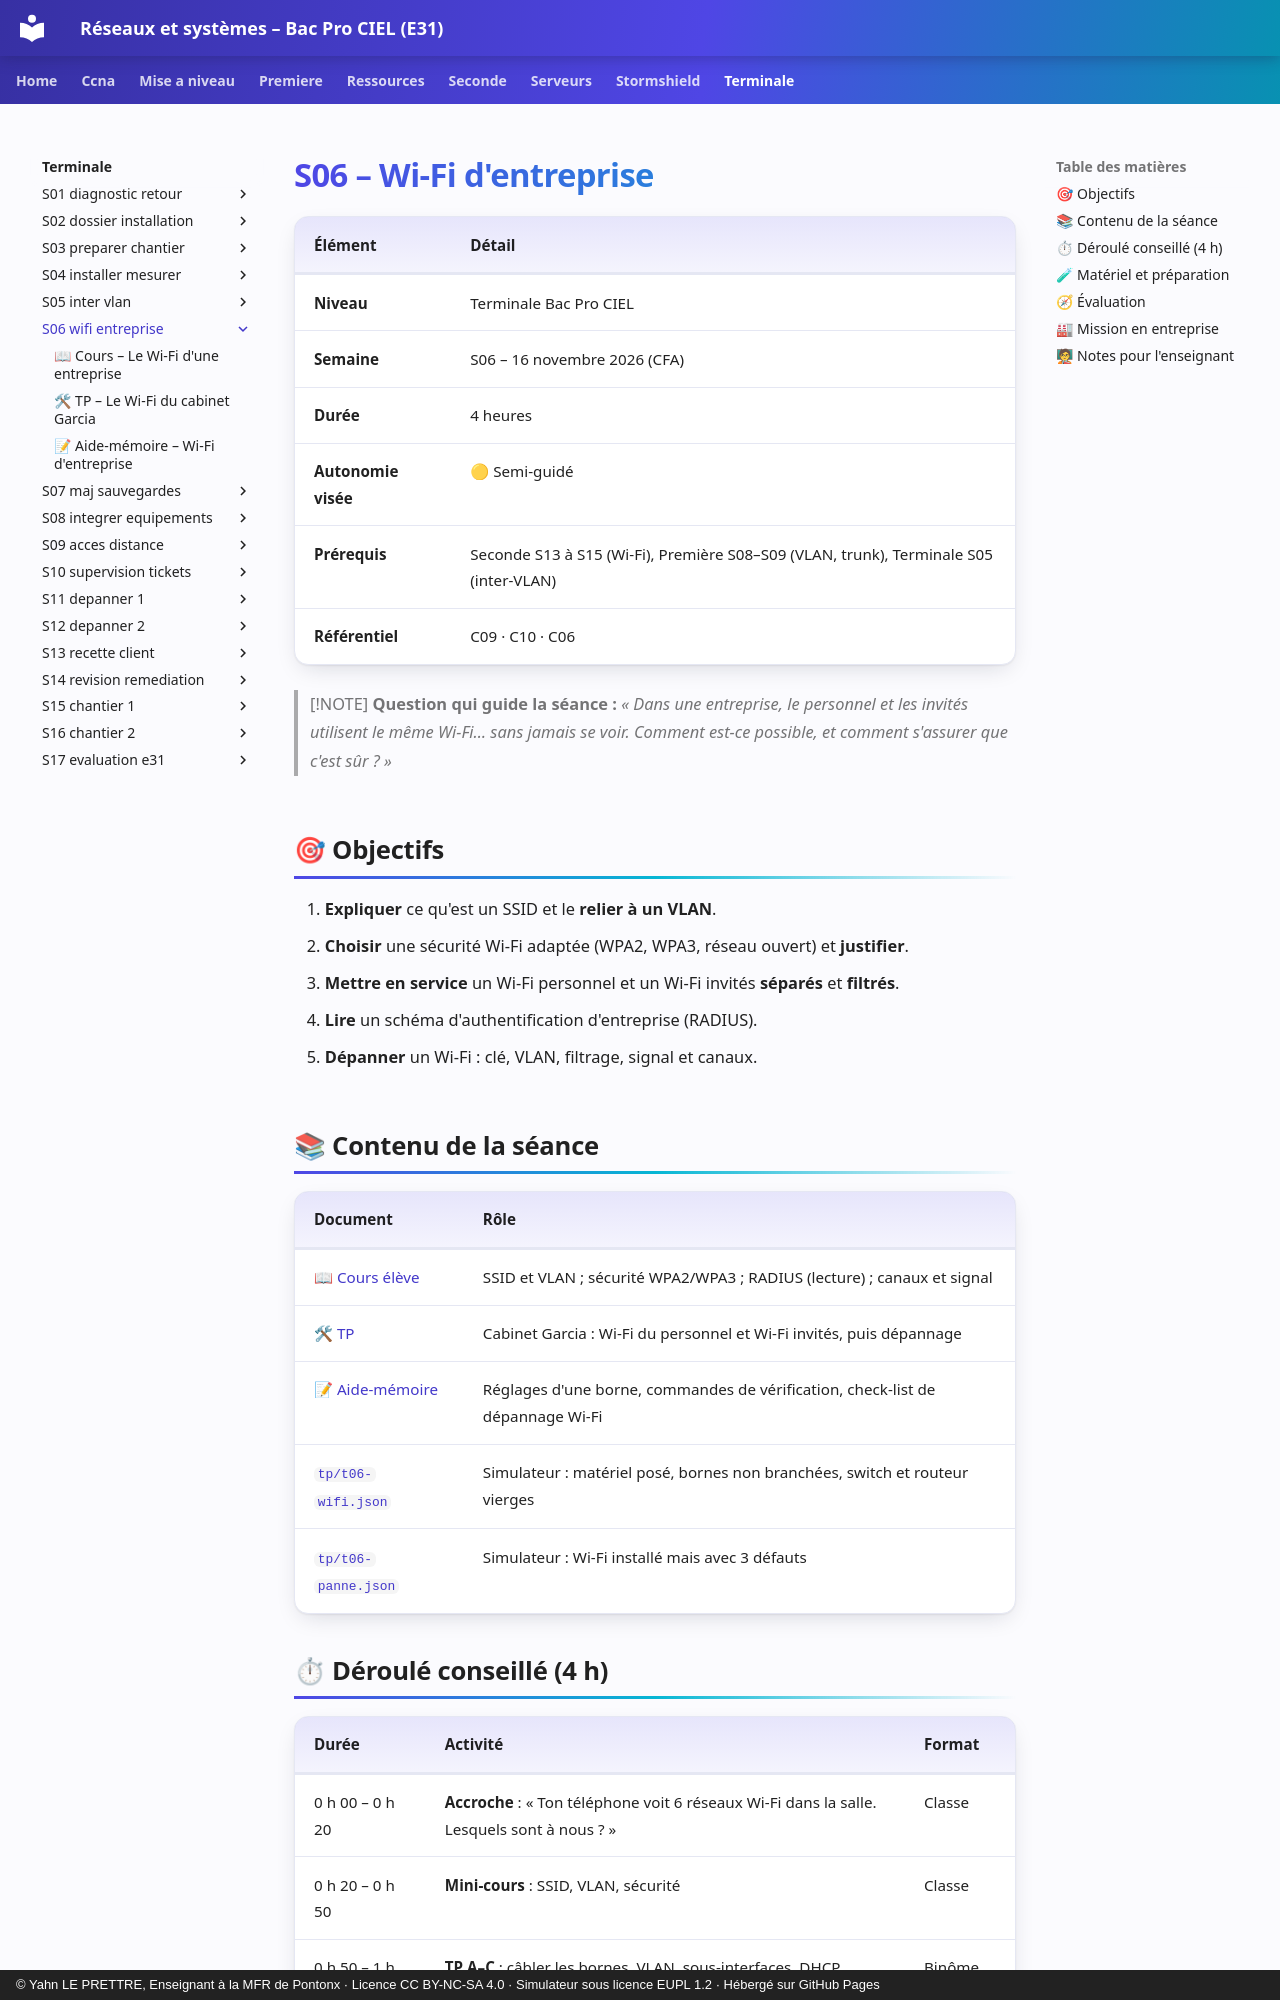

repository: YahnLP/bacprociel-reseau-systeme · page: terminale/S06-wifi-entreprise/index.html · generator: mkdocs · copyright: © Yahn LE PRETTRE, Enseignant à la MFR de Pontonx · Licence CC BY-NC-SA 4.0 · Simulateur sous licence EUPL 1.2 · Hébergé sur GitHub Pages

# S06 – Wi-Fi d'entreprise

| Élément | Détail |
|---|---|
| **Niveau** | Terminale Bac Pro CIEL |
| **Semaine** | S06 – 16 novembre 2026 (CFA) |
| **Durée** | 4 heures |
| **Autonomie visée** | 🟡 Semi-guidé |
| **Prérequis** | Seconde S13 à S15 (Wi-Fi), Première S08–S09 (VLAN, trunk), Terminale S05 (inter-VLAN) |
| **Référentiel** | C09 · C10 · C06 |

> [!NOTE]
> **Question qui guide la séance :** *« Dans une entreprise, le personnel et les invités utilisent le même Wi-Fi… sans jamais se voir. Comment est-ce possible, et comment s'assurer que c'est sûr ? »*

## 🎯 Objectifs

1. **Expliquer** ce qu'est un SSID et le **relier à un VLAN**.
2. **Choisir** une sécurité Wi-Fi adaptée (WPA2, WPA3, réseau ouvert) et **justifier**.
3. **Mettre en service** un Wi-Fi personnel et un Wi-Fi invités **séparés** et **filtrés**.
4. **Lire** un schéma d'authentification d'entreprise (RADIUS).
5. **Dépanner** un Wi-Fi : clé, VLAN, filtrage, signal et canaux.

## 📚 Contenu de la séance

| Document | Rôle |
|---|---|
| [📖 Cours élève](01-cours.md) | SSID et VLAN ; sécurité WPA2/WPA3 ; RADIUS (lecture) ; canaux et signal |
| [🛠 TP](02-tp.md) | Cabinet Garcia : Wi-Fi du personnel et Wi-Fi invités, puis dépannage |
| [📝 Aide-mémoire](03-aide-memoire.md) | Réglages d'une borne, commandes de vérification, check-list de dépannage Wi-Fi |
| [`tp/t06-wifi.json`](tp/t06-wifi.json) | Simulateur : matériel posé, bornes non branchées, switch et routeur vierges |
| [`tp/t06-panne.json`](tp/t06-panne.json) | Simulateur : Wi-Fi installé mais avec 3 défauts |
